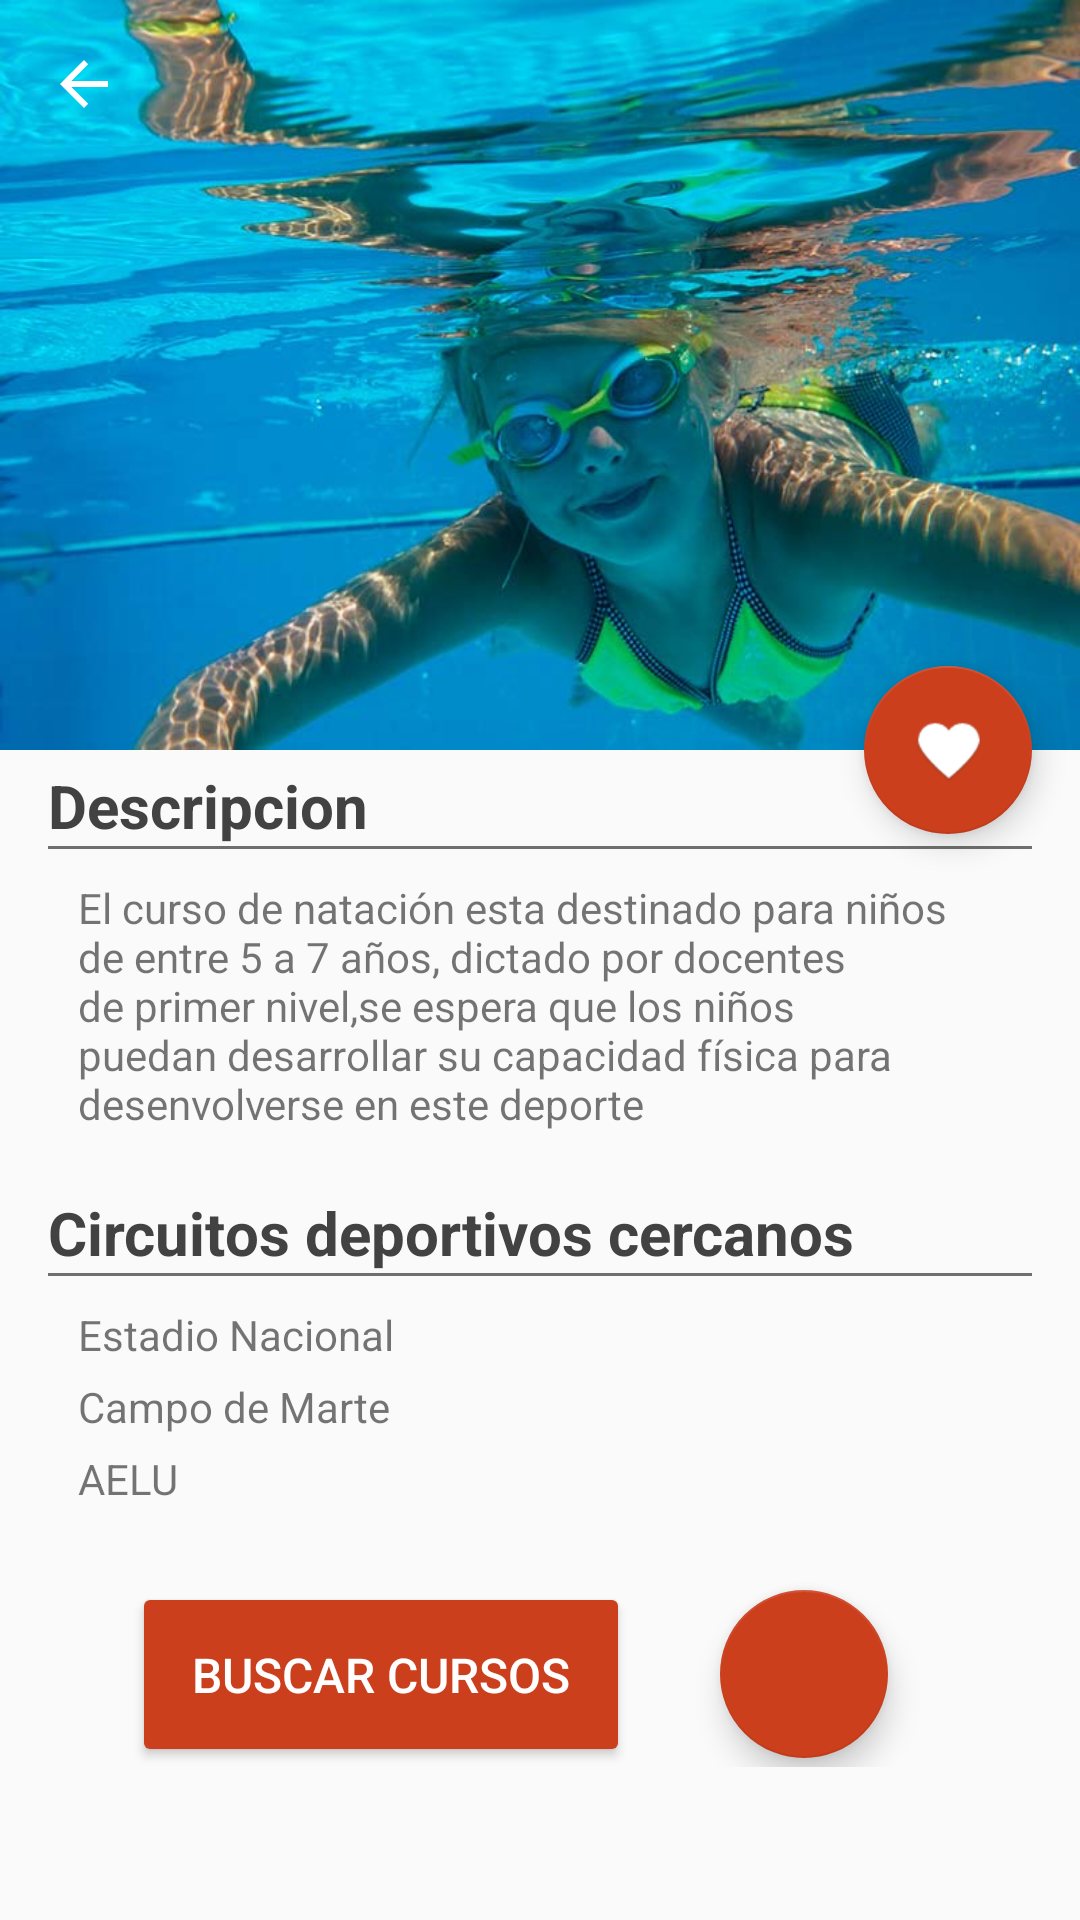

This screen was rendered from an Android layout file. Write that file and the resources it references.
<!-- AndroidManifest.xml: application theme AppTheme -->
<!-- res/layout/activity_deporte.xml -->
<?xml version="1.0" encoding="utf-8"?>
<android.support.design.widget.CoordinatorLayout xmlns:android="http://schemas.android.com/apk/res/android"
    xmlns:app="http://schemas.android.com/apk/res-auto"
    xmlns:tools="http://schemas.android.com/tools"
    android:layout_width="match_parent"
    android:layout_height="match_parent"
    android:fitsSystemWindows="true"
    tools:context=".activity.DeporteActivity">

    <android.support.design.widget.AppBarLayout
        android:id="@+id/app_bar"
        android:layout_width="match_parent"
        android:layout_height="@dimen/app_bar_height"
        android:fitsSystemWindows="true"
        android:theme="@style/AppTheme.AppBarOverlay">

        <android.support.design.widget.CollapsingToolbarLayout
            android:id="@+id/toolbar_layout"
            android:layout_width="match_parent"
            android:layout_height="match_parent"
            android:background="@drawable/natacion"
            android:fitsSystemWindows="true"
            app:contentScrim="?attr/colorPrimary"
            app:layout_scrollFlags="scroll|exitUntilCollapsed">

            <android.support.v7.widget.Toolbar
                android:id="@+id/toolbar"
                android:layout_width="match_parent"
                android:layout_height="?attr/actionBarSize"
                android:background="@android:color/transparent"
                app:layout_collapseMode="pin"
                app:navigationIcon="?attr/homeAsUpIndicator" />

        </android.support.design.widget.CollapsingToolbarLayout>
    </android.support.design.widget.AppBarLayout>

    <android.support.design.widget.FloatingActionButton
        android:id="@+id/fab_calificar"
        android:layout_width="wrap_content"
        android:layout_height="wrap_content"
        android:layout_margin="@dimen/fab_margin"
        android:src="@drawable/ic_like"
        app:backgroundTint="@color/colorPrimary"
        app:fabSize="normal"
        app:layout_anchor="@id/app_bar"
        app:layout_anchorGravity="bottom|end" />

    <android.support.v4.widget.NestedScrollView
        android:layout_width="match_parent"
        android:layout_height="match_parent"
        android:layout_marginTop="5dp"
        android:paddingLeft="@dimen/activity_horizontal_margin"
        android:paddingRight="@dimen/activity_horizontal_margin"
        app:layout_behavior="@string/appbar_scrolling_view_behavior"
        tools:context=".presentation.activity.ProfileActivity"
        tools:showIn="@layout/activity_deporte">

        <LinearLayout
            android:layout_width="match_parent"
            android:layout_height="match_parent"
            android:orientation="vertical">

            <android.support.v7.widget.AppCompatTextView
                android:layout_width="match_parent"
                android:layout_height="wrap_content"
                android:text="Descripcion"
                android:textColor="@color/primaryText"
                android:textSize="20sp"
                android:textStyle="bold" />

            <View
                android:layout_width="match_parent"
                android:layout_height="1dp"
                android:background="@color/colorAccent" />

            <TextView
                android:id="@+id/tv_descripcion"
                android:layout_width="match_parent"
                android:layout_height="match_parent"
                android:layout_margin="10dp"
                android:text="El curso de natación esta destinado para niños de entre 5 a 7 años, dictado por docentes de primer nivel,se espera que los niños puedan desarrollar su capacidad física para desenvolverse en este deporte" />

            <LinearLayout
                android:layout_width="match_parent"
                android:layout_height="wrap_content"
                android:layout_marginTop="10dp"
                android:orientation="vertical">

                <android.support.v7.widget.AppCompatTextView
                    android:layout_width="match_parent"
                    android:layout_height="wrap_content"
                    android:text="Circuitos deportivos cercanos"
                    android:textColor="@color/primaryText"
                    android:textSize="20sp"
                    android:textStyle="bold" />

                <View
                    android:layout_width="match_parent"
                    android:layout_height="1dp"
                    android:background="@color/colorAccent" />

                <LinearLayout
                    android:layout_width="match_parent"
                    android:layout_height="wrap_content"
                    android:layout_margin="10dp"
                    android:orientation="vertical">

                    <TextView
                        android:layout_width="match_parent"
                        android:layout_height="wrap_content"
                        android:layout_marginBottom="5dp"
                        android:text="Estadio Nacional" />

                    <TextView
                        android:layout_width="match_parent"
                        android:layout_height="wrap_content"
                        android:layout_marginBottom="5dp"
                        android:text="Campo de Marte" />

                    <TextView
                        android:layout_width="match_parent"
                        android:layout_height="wrap_content"
                        android:layout_marginBottom="5dp"
                        android:text="AELU" />
                </LinearLayout>

                <LinearLayout
                    android:layout_width="match_parent"
                    android:layout_height="wrap_content"
                    android:layout_marginTop="10dp"
                    android:gravity="center"
                    android:orientation="horizontal">

                    <Button
                        android:id="@+id/btn_buscar_cursos"
                        android:layout_width="wrap_content"
                        android:layout_height="wrap_content"
                        android:layout_marginRight="30dp"
                        android:backgroundTint="@color/colorPrimary"
                        android:padding="20dp"
                        android:text="Buscar cursos"
                        android:textColor="@color/blanco"
                        android:textSize="16sp" />

                    <android.support.design.widget.FloatingActionButton
                        android:id="@+id/btn_share"
                        android:layout_width="wrap_content"
                        android:layout_height="wrap_content"
                        android:layout_marginRight="20dp"
                        android:src="@drawable/ic_compartir"
                        app:backgroundTint="@color/colorPrimary"
                        app:fabSize="normal" />

                </LinearLayout>
            </LinearLayout>

        </LinearLayout>

    </android.support.v4.widget.NestedScrollView>

</android.support.design.widget.CoordinatorLayout>
<!-- resources referenced by this layout -->
<resources>
  <color name="blanco">#FFFFFF</color>
  <color name="colorAccent">@color/gris_ipd</color>
  <color name="colorPrimary">@color/rojo_ipd</color>
  <color name="primaryText">#424242</color>
  <dimen name="activity_horizontal_margin">16dp</dimen>
  <dimen name="app_bar_height">250dp</dimen>
  <dimen name="fab_margin">16dp</dimen>
  <!-- drawable ic_like: png bitmap (drawable, 4055 bytes) -->
  <!-- drawable natacion: jpg bitmap (drawable, 54941 bytes) -->
  <style name="AppTheme.AppBarOverlay" parent="ThemeOverlay.AppCompat.Dark.ActionBar" />
  <style name="AppTheme" parent="Theme.AppCompat.Light.NoActionBar">
          
          <item name="colorPrimary">@color/colorPrimary</item>
          <item name="colorPrimaryDark">@color/colorPrimaryDark</item>
          <item name="colorAccent">@color/colorAccent</item>
      </style>
  <color name="gris_ipd">#6F6F6E</color>
  <color name="rojo_ipd">#CB3F1D</color>
  <color name="colorPrimaryDark">@color/rojo_oscuro_ipd</color>
  <color name="rojo_oscuro_ipd">#ac2d0f</color>
</resources>
